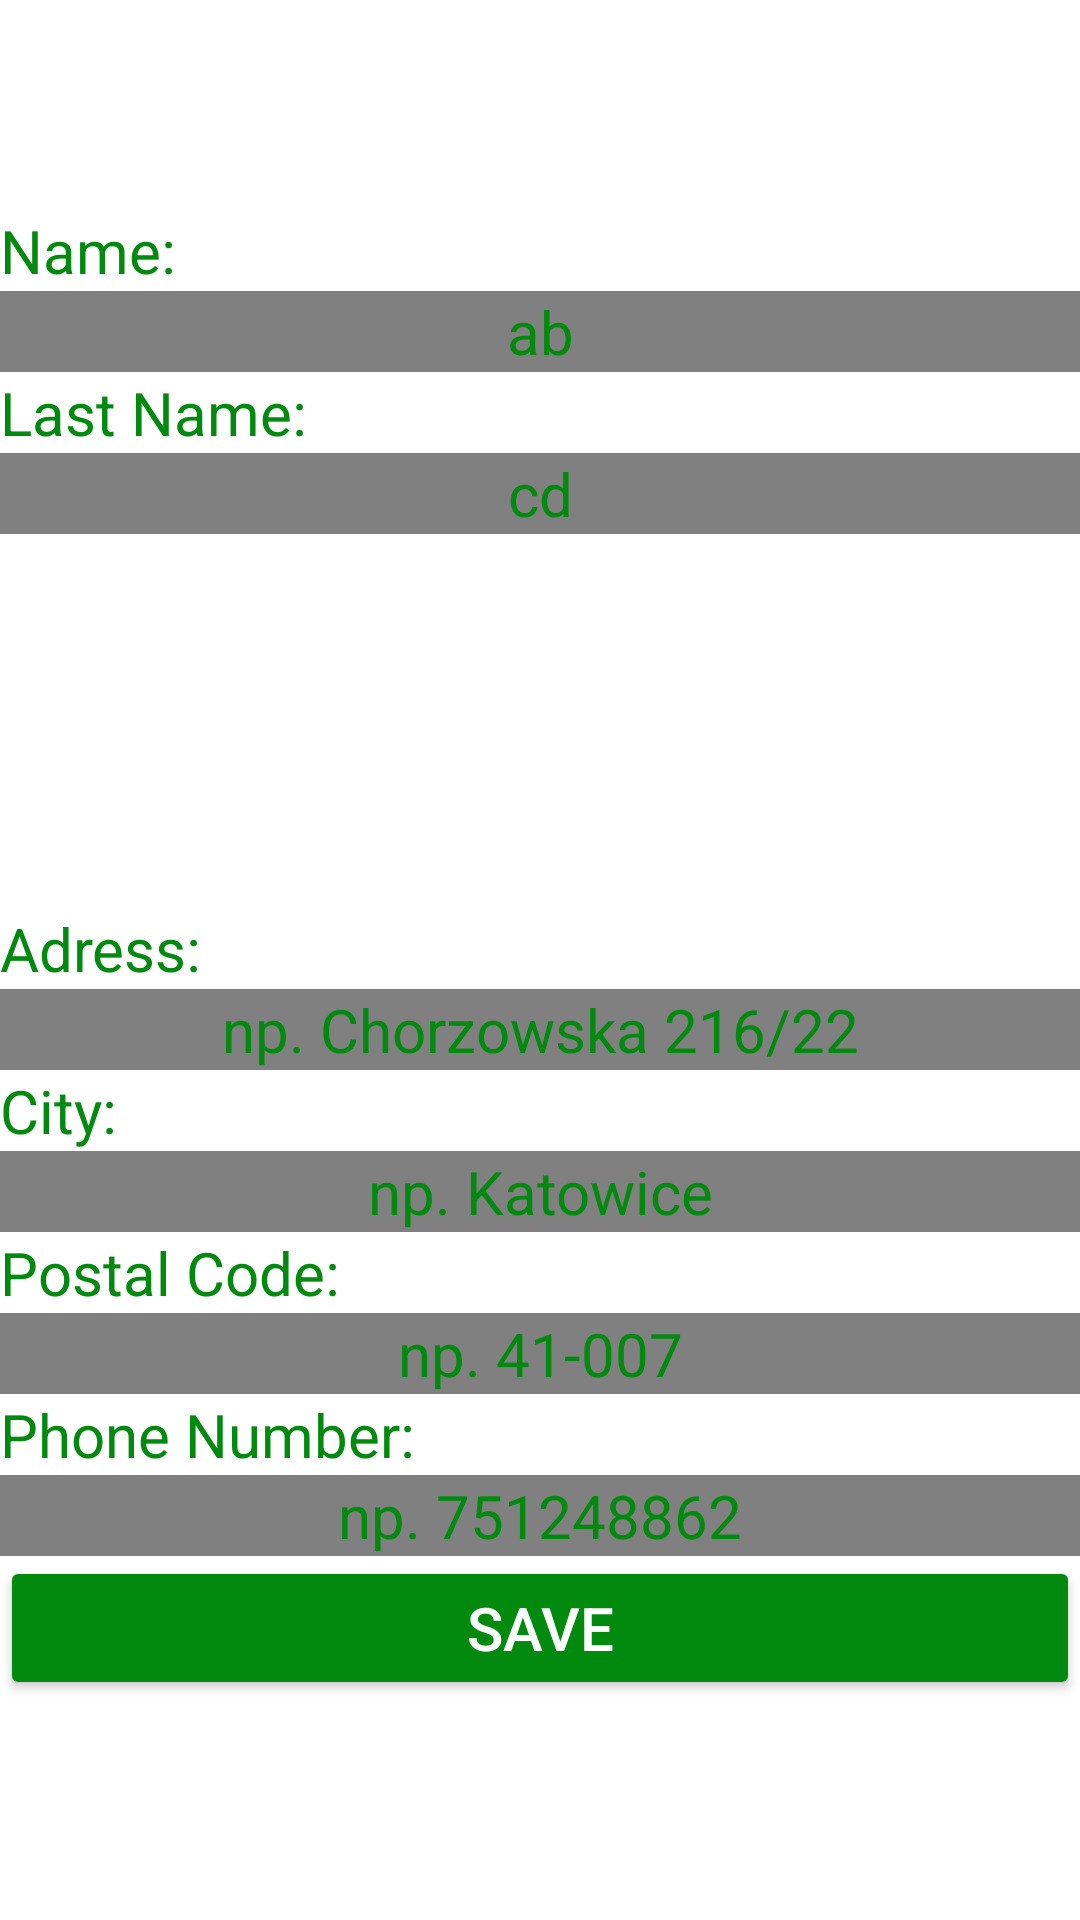

Produce the Android XML layout that renders to this screen, including the resource entries it uses.
<!-- AndroidManifest.xml: application theme Theme.ImHungry -->
<!-- res/layout/fragment_profile_page.xml -->
<?xml version="1.0" encoding="utf-8"?>
<FrameLayout xmlns:android="http://schemas.android.com/apk/res/android"
    xmlns:app="http://schemas.android.com/apk/res-auto"
    xmlns:tools="http://schemas.android.com/tools"
    android:layout_width="match_parent"
    android:layout_height="wrap_content"
    android:background="@color/white"
    tools:context=".ProfilePage"

    >

    <androidx.constraintlayout.widget.ConstraintLayout
        android:layout_width="match_parent"
        android:layout_height="828dp">

        <LinearLayout
            android:id="@+id/linearLayout2"
            android:layout_width="match_parent"
            android:layout_height="wrap_content"
            android:layout_marginTop="70dp"
            android:orientation="horizontal"
            app:layout_constraintEnd_toEndOf="parent"
            app:layout_constraintStart_toStartOf="parent"
            app:layout_constraintTop_toTopOf="parent">

            <LinearLayout
                android:layout_width="wrap_content"
                android:layout_height="match_parent"
                android:layout_weight="1"
                android:orientation="vertical">

                <TextView
                    android:id="@+id/Name"
                    android:layout_width="match_parent"
                    android:layout_height="wrap_content"
                    android:layout_weight="1"
                    android:text="Name:"
                    android:textColor="@color/emerald"
                    android:textSize="20sp" />

                <EditText
                    android:id="@+id/EditName"
                    android:layout_width="match_parent"
                    android:layout_height="wrap_content"
                    android:text="ab"
                    android:textColor="@color/emerald"
                    android:textSize="20sp"
                    android:textAlignment="center"
                    android:background="@color/grey"
                    />

                <TextView
                    android:id="@+id/LastName"
                    android:layout_width="match_parent"
                    android:layout_height="wrap_content"
                    android:layout_weight="1"
                    android:text="Last Name:"
                    android:textColor="@color/emerald"
                    android:textSize="20sp" />

                <EditText
                    android:id="@+id/EditLastName"
                    android:layout_width="match_parent"
                    android:layout_height="wrap_content"
                    android:text="cd"
                    android:textColor="@color/emerald"
                    android:textSize="20sp"
                    android:textAlignment="center"
                    android:background="@color/grey"
                    />
            </LinearLayout>

        </LinearLayout>

        <LinearLayout
            android:id="@+id/linearLayout4"
            android:layout_width="match_parent"
            android:layout_height="wrap_content"
            android:layout_marginTop="63dp"
            android:layout_marginBottom="200dp"
            android:orientation="vertical"
            app:layout_constraintBottom_toBottomOf="parent"
            app:layout_constraintEnd_toEndOf="parent"
            app:layout_constraintStart_toStartOf="parent"
            app:layout_constraintTop_toBottomOf="@+id/linearLayout2">

            <TextView
                android:id="@+id/Adress"
                android:layout_width="match_parent"
                android:layout_height="wrap_content"
                android:text="Adress:"
                android:textColor="@color/emerald"
                android:textSize="20sp" />

            <EditText
                android:id="@+id/EditAdress"
                android:layout_width="match_parent"
                android:layout_height="wrap_content"
                android:hint="np. Chorzowska 216/22"
                android:textColor="@color/emerald"
                android:textColorHint="@color/emerald"
                android:textSize="20sp"
                android:textAlignment="center"
                android:background="@color/grey"
                />

            <TextView
                android:id="@+id/City"
                android:layout_width="match_parent"
                android:layout_height="wrap_content"
                android:text="City:"
                android:textColor="@color/emerald"
                android:textSize="20sp" />

            <EditText
                android:id="@+id/EditCity"
                android:layout_width="match_parent"
                android:layout_height="wrap_content"
                android:hint="np. Katowice"
                android:textColor="@color/emerald"
                android:textColorHint="@color/emerald"
                android:textSize="20sp"
                android:textAlignment="center"
                android:background="@color/grey"
                />

            <TextView
                android:id="@+id/Code"
                android:layout_width="match_parent"
                android:layout_height="wrap_content"
                android:text="Postal Code:"
                android:textColor="@color/emerald"
                android:textSize="20sp" />

            <EditText
                android:id="@+id/EditCode"
                android:layout_width="match_parent"
                android:layout_height="wrap_content"
                android:hint="np. 41-007"
                android:textColor="@color/emerald"
                android:textColorHint="@color/emerald"
                android:textSize="20sp"
                android:textAlignment="center"
                android:background="@color/grey"
                />

            <TextView
                android:id="@+id/Phone"
                android:layout_width="match_parent"
                android:layout_height="wrap_content"
                android:text="Phone Number:"
                android:textColor="@color/emerald"
                android:textSize="20sp" />

            <EditText
                android:id="@+id/EditPhone"
                android:layout_width="match_parent"
                android:layout_height="wrap_content"
                android:hint="np. 751248862"
                android:textColor="@color/emerald"
                android:textColorHint="@color/emerald"
                android:textSize="20sp"
                android:textAlignment="center"
                android:background="@color/grey"
                />

            <Button
                android:id="@+id/btnSaveProfile"
                android:layout_width="match_parent"
                android:layout_height="wrap_content"
                android:backgroundTint="@color/emerald"
                android:text="Save"
                android:textColor="@color/white"
                android:textSize="20sp" />

        </LinearLayout>

    </androidx.constraintlayout.widget.ConstraintLayout>

</FrameLayout>
<!-- resources referenced by this layout -->
<resources>
  <color name="emerald">#028A0F</color>
  <color name="grey">#808080</color>
  <color name="white">#FFFFFFFF</color>
  <style name="Theme.ImHungry" parent="Theme.MaterialComponents.NoActionBar">
          
          <item name="colorPrimary">@color/white</item>
          <item name="colorPrimaryVariant">@color/black</item>
          <item name="colorOnPrimary">@color/white</item>
          
          <item name="colorSecondary">@color/teal_200</item>
          <item name="colorSecondaryVariant">@color/teal_700</item>
          <item name="colorOnSecondary">@color/black</item>
          
          <item name="android:statusBarColor">?attr/colorPrimaryVariant</item>
          
  
      </style>
  <color name="black">#FF000000</color>
  <color name="teal_200">#FF03DAC5</color>
  <color name="teal_700">#FF018786</color>
</resources>
